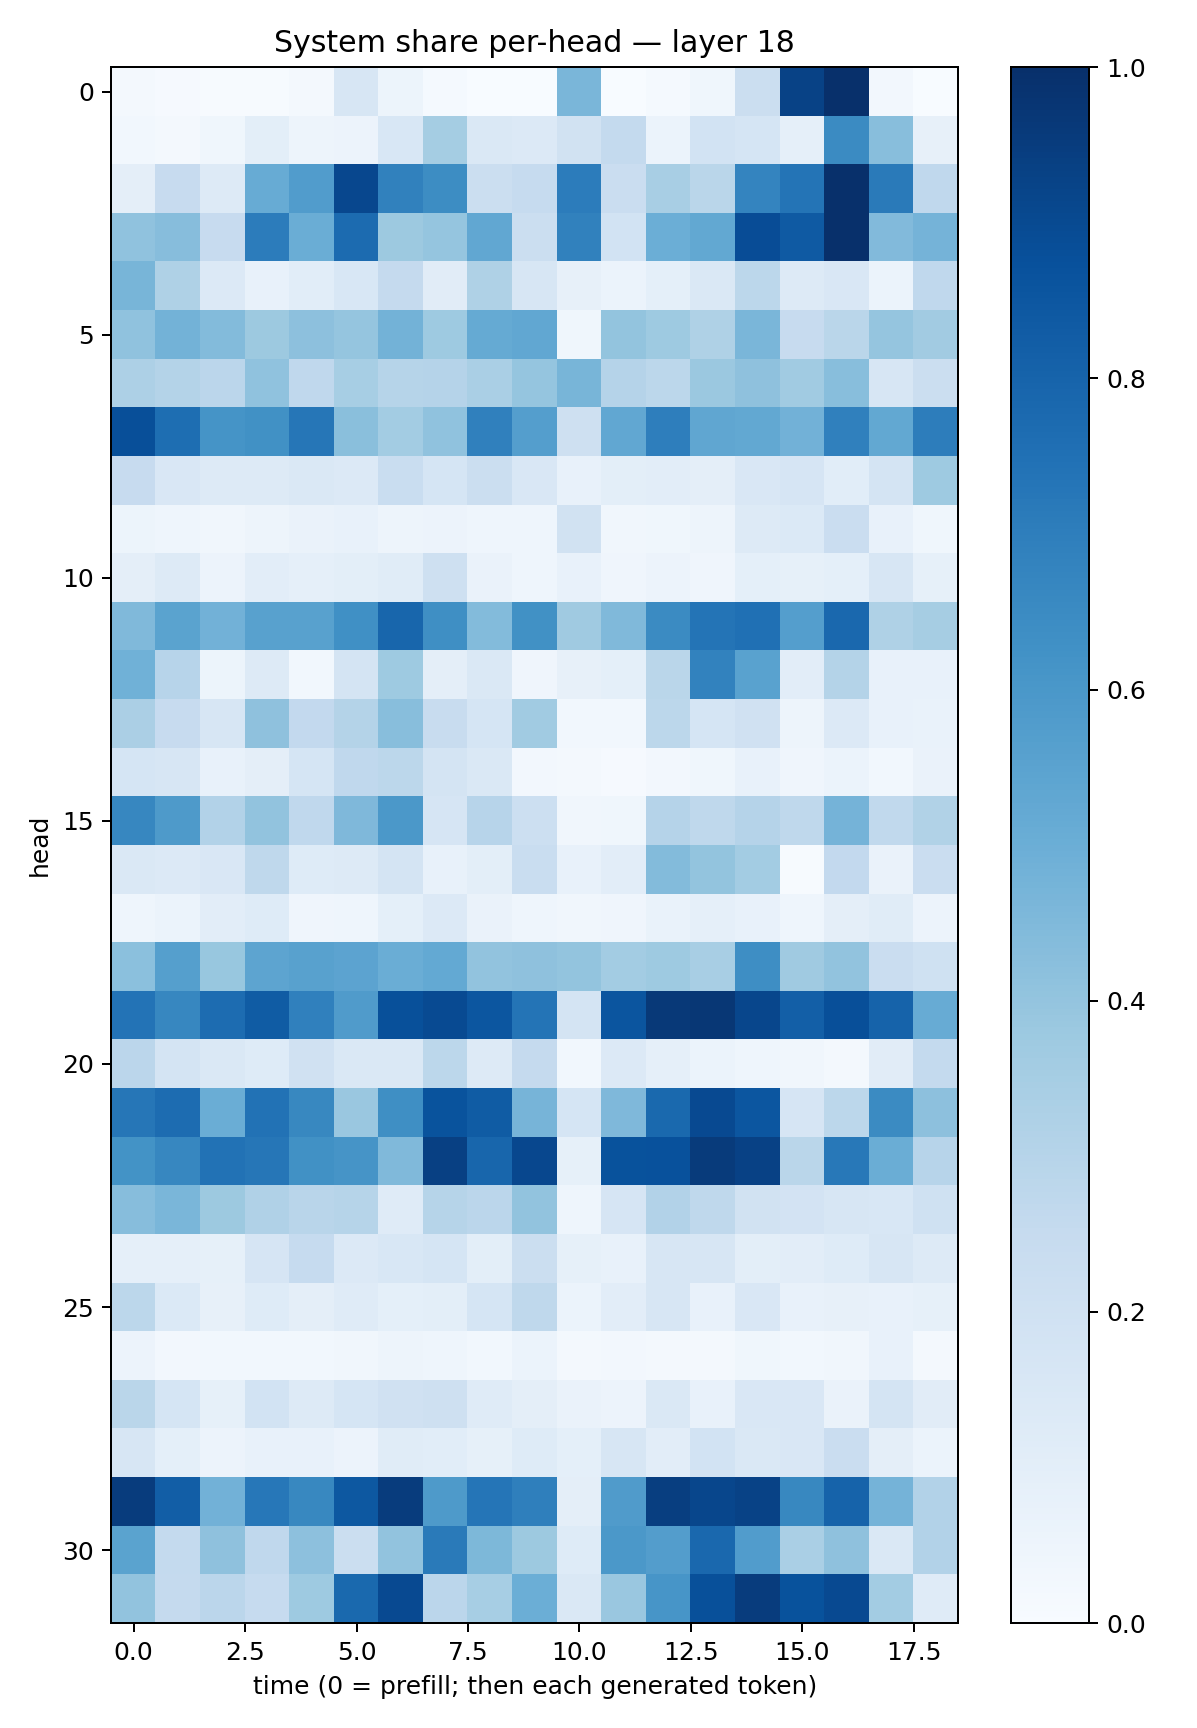

The table this chart was drawn from, first rows:
0.017482547, 0.011351797, 0.006175544, 0.0058953124, 0.019518811, 0.16280015, 0.05337213, 0.015601399, 0.0035316255, 0.0027739047, 0.4610173, 0.0025425574, 0.01174675, 0.037467368, 0.22276483, 0.9266491, 0.9984107, 0.02715615, 0.0021472813
0.03089, 0.01588, 0.03717, 0.09831, 0.04977, 0.05767, 0.1536, 0.3527, 0.1426, 0.135, 0.1943, 0.2539, 0.05874, 0.1838, 0.1697, 0.08797, 0.6492, 0.4292, 0.07948
0.0973, 0.245, 0.1276, 0.509, 0.5758, 0.9076, 0.6875, 0.6422, 0.2212, 0.248, 0.7054, 0.2274, 0.3429, 0.2881, 0.6735, 0.7376, 0.9987, 0.7117, 0.2676
0.4089, 0.4322, 0.2443, 0.7059, 0.5036, 0.7715, 0.3756, 0.3982, 0.529, 0.2236, 0.6852, 0.1837, 0.4981, 0.5255, 0.8899, 0.8362, 0.9964, 0.4432, 0.4747
0.4657, 0.3209, 0.1333, 0.07318, 0.1074, 0.1532, 0.2533, 0.1109, 0.3205, 0.1593, 0.08192, 0.06166, 0.09009, 0.1418, 0.2792, 0.1315, 0.1507, 0.0617, 0.2694
0.4065, 0.4785, 0.4383, 0.3781, 0.4152, 0.3948, 0.4795, 0.3713, 0.5175, 0.5294, 0.03702, 0.4021, 0.3727, 0.3231, 0.4625, 0.2433, 0.287, 0.397, 0.3627
0.3253, 0.3079, 0.2835, 0.4094, 0.2667, 0.3475, 0.2989, 0.3026, 0.3398, 0.3978, 0.466, 0.3025, 0.278, 0.3821, 0.411, 0.3646, 0.4288, 0.161, 0.2192
0.8814, 0.7613, 0.6133, 0.6261, 0.7301, 0.422, 0.359, 0.407, 0.6884, 0.5696, 0.2085, 0.529, 0.6991, 0.5322, 0.5264, 0.484, 0.6906, 0.5252, 0.6996
0.2448, 0.1496, 0.1262, 0.1285, 0.1429, 0.1351, 0.2317, 0.171, 0.221, 0.1499, 0.07523, 0.09807, 0.1023, 0.09655, 0.1513, 0.1652, 0.1085, 0.1763, 0.3746
0.05463, 0.04521, 0.03478, 0.04867, 0.06602, 0.07615, 0.04753, 0.0554, 0.0458, 0.04336, 0.1924, 0.03242, 0.03565, 0.04954, 0.1315, 0.1379, 0.2271, 0.07346, 0.03842
0.09765, 0.1312, 0.05659, 0.1022, 0.08714, 0.09845, 0.116, 0.2089, 0.06613, 0.04448, 0.07802, 0.04294, 0.05789, 0.04247, 0.09146, 0.08563, 0.09349, 0.1578, 0.08348
0.4478, 0.5479, 0.482, 0.5551, 0.5579, 0.6314, 0.79, 0.6343, 0.4379, 0.6255, 0.37, 0.446, 0.6485, 0.7356, 0.7519, 0.5694, 0.7844, 0.3228, 0.35
0.4873, 0.2937, 0.05185, 0.1272, 0.02758, 0.1724, 0.3735, 0.0961, 0.148, 0.04281, 0.07845, 0.09283, 0.2884, 0.6802, 0.5524, 0.1045, 0.3077, 0.07754, 0.07266
0.3332, 0.2433, 0.1626, 0.4114, 0.2592, 0.307, 0.4265, 0.2351, 0.1704, 0.3642, 0.02849, 0.02745, 0.2812, 0.1697, 0.1973, 0.04769, 0.1345, 0.07243, 0.06775
0.1684, 0.1575, 0.07555, 0.09675, 0.1691, 0.2671, 0.2809, 0.1726, 0.1459, 0.02659, 0.02067, 0.0117, 0.0266, 0.03713, 0.07203, 0.03946, 0.05961, 0.02888, 0.06421
0.6646, 0.5891, 0.3102, 0.4039, 0.269, 0.4516, 0.5945, 0.1647, 0.2965, 0.2172, 0.03284, 0.03858, 0.3018, 0.2726, 0.3032, 0.2703, 0.4731, 0.2619, 0.3159
0.1483, 0.1341, 0.1492, 0.2698, 0.1221, 0.1265, 0.1756, 0.07245, 0.1005, 0.2332, 0.07497, 0.1046, 0.4384, 0.4003, 0.3561, 0.00775, 0.2608, 0.06617, 0.2297
0.04569, 0.05937, 0.1044, 0.1235, 0.04081, 0.04619, 0.09327, 0.1363, 0.06366, 0.04564, 0.03182, 0.03954, 0.06868, 0.08599, 0.07075, 0.04642, 0.09459, 0.1165, 0.05751
0.4199, 0.5663, 0.3895, 0.5394, 0.5581, 0.5457, 0.5012, 0.5206, 0.4047, 0.4104, 0.4008, 0.3577, 0.3713, 0.3434, 0.6383, 0.3693, 0.4035, 0.23, 0.2016
0.739, 0.6641, 0.7687, 0.8296, 0.6893, 0.5785, 0.8774, 0.896, 0.8542, 0.7366, 0.1738, 0.8557, 0.9612, 0.9698, 0.9126, 0.8179, 0.8813, 0.8017, 0.5096
0.2827, 0.1752, 0.1416, 0.1236, 0.1961, 0.1468, 0.1474, 0.2786, 0.1323, 0.2533, 0.02956, 0.1365, 0.08977, 0.05887, 0.04301, 0.03378, 0.02053, 0.1099, 0.2542
0.7284, 0.7676, 0.5009, 0.7453, 0.664, 0.3862, 0.6336, 0.8647, 0.8295, 0.4719, 0.1717, 0.4518, 0.7785, 0.8997, 0.8538, 0.1644, 0.2776, 0.6519, 0.4152
0.6206, 0.6662, 0.7422, 0.7274, 0.6281, 0.6101, 0.4464, 0.9355, 0.7926, 0.9076, 0.08557, 0.8688, 0.872, 0.9556, 0.9307, 0.2873, 0.7223, 0.5016, 0.2943
0.43, 0.4643, 0.3752, 0.3201, 0.2902, 0.2976, 0.1195, 0.297, 0.2815, 0.4054, 0.04337, 0.1668, 0.3094, 0.2713, 0.1922, 0.1811, 0.1619, 0.1535, 0.2028
0.08772, 0.08812, 0.08482, 0.1675, 0.2487, 0.133, 0.1546, 0.1704, 0.1003, 0.2234, 0.0859, 0.07791, 0.1592, 0.1619, 0.09999, 0.1044, 0.1217, 0.1629, 0.1277
0.2792, 0.137, 0.08089, 0.1224, 0.09432, 0.1202, 0.0901, 0.09773, 0.1689, 0.2708, 0.05991, 0.1029, 0.1569, 0.07487, 0.1523, 0.07231, 0.08137, 0.07136, 0.08312
0.05648, 0.02359, 0.02836, 0.02907, 0.03054, 0.03285, 0.04835, 0.04541, 0.02986, 0.05934, 0.01863, 0.02376, 0.01647, 0.01762, 0.03739, 0.03055, 0.03352, 0.07641, 0.01933
0.2868, 0.1705, 0.08235, 0.185, 0.1314, 0.171, 0.1985, 0.208, 0.1177, 0.09662, 0.06445, 0.05706, 0.145, 0.07782, 0.1508, 0.1504, 0.06577, 0.1743, 0.1122
0.1631, 0.09296, 0.055, 0.07174, 0.07112, 0.0556, 0.1162, 0.1066, 0.08356, 0.1233, 0.09075, 0.158, 0.1048, 0.1854, 0.1478, 0.1504, 0.2291, 0.09377, 0.06112
0.9511, 0.8223, 0.4809, 0.7263, 0.6615, 0.8471, 0.9526, 0.5895, 0.7335, 0.6939, 0.09458, 0.5812, 0.9431, 0.9123, 0.9295, 0.6607, 0.8033, 0.4748, 0.3119
0.5502, 0.2562, 0.411, 0.2688, 0.4146, 0.2253, 0.4045, 0.7136, 0.4545, 0.3773, 0.124, 0.5949, 0.5729, 0.7829, 0.5761, 0.3368, 0.4127, 0.1469, 0.3099
0.4048, 0.2535, 0.2818, 0.2489, 0.3726, 0.7778, 0.8986, 0.282, 0.3454, 0.4974, 0.1475, 0.3867, 0.6073, 0.8781, 0.9503, 0.8709, 0.9008, 0.3592, 0.1205
